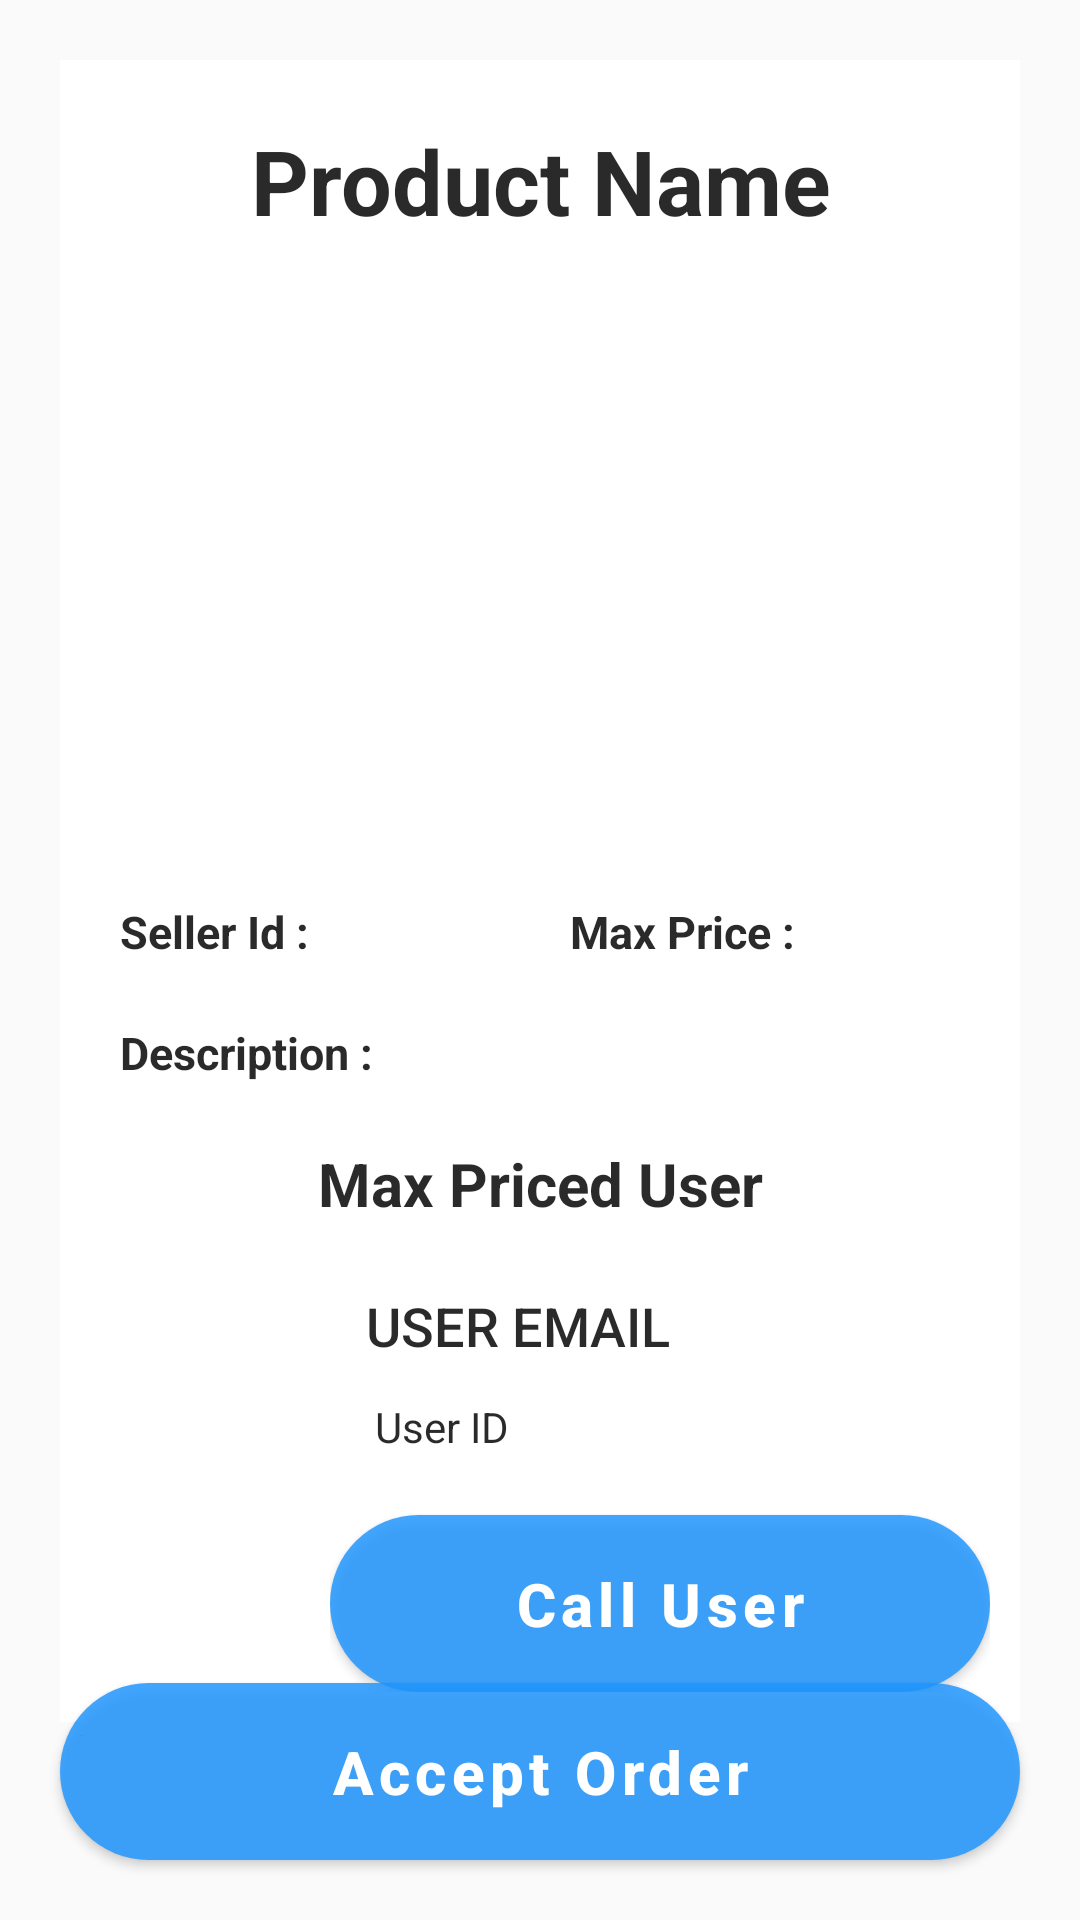

Layout XML and referenced resources for this Android screen:
<!-- AndroidManifest.xml: application theme Theme.AuctionApp -->
<!-- res/layout/activity_seller_product_details.xml -->
<?xml version="1.0" encoding="utf-8"?>
<RelativeLayout xmlns:android="http://schemas.android.com/apk/res/android"
    xmlns:app="http://schemas.android.com/apk/res-auto"
    xmlns:tools="http://schemas.android.com/tools"
    android:layout_width="match_parent"
    android:background="@color/colorAccent"
    android:layout_height="match_parent"
    tools:context=".Seller.SellerProductDetails">
    <ScrollView
        android:layout_width="match_parent"
        android:layout_height="match_parent">
        <LinearLayout
            android:id="@+id/line1"
            android:layout_width="match_parent"
            android:orientation="vertical"
            android:padding="10dp"
            android:background="@color/white"
            android:layout_margin="20dp"
            android:layout_height="match_parent">
            <TextView
                android:id="@+id/pName"
                android:layout_width="match_parent"
                android:text="Product Name"
                android:textColor="@color/colorPrimaryblack"
                android:textSize="30dp"
                android:padding="10dp"
                android:textStyle="bold"
                android:gravity="center"
                android:layout_height="wrap_content"></TextView>
            <ImageView
                android:id="@+id/img"
                android:layout_width="wrap_content"
                android:layout_gravity="center"
                android:scaleType="fitCenter"
                android:maxHeight="250dp"
                android:maxWidth="200dp"
                android:src="@drawable/ic_menu_camera"
                android:layout_height="200dp"></ImageView>
            <LinearLayout
                android:layout_width="match_parent"
                android:weightSum="2"
                android:layout_height="wrap_content">
                <TextView
                    android:id="@+id/sIdTxt"
                    android:layout_width="match_parent"
                    android:text="Seller Id :"
                    android:layout_weight="1"
                    android:maxLines="1"
                    android:textColor="@color/colorPrimaryblack"
                    android:textSize="15dp"
                    android:textAlignment="textStart"
                    android:padding="10dp"
                    android:textStyle="bold"
                    android:gravity="center"
                    android:layout_height="wrap_content"
                    tools:ignore="RtlCompat"></TextView>
                <TextView
                    android:id="@+id/maxPriceTxt"
                    android:layout_width="match_parent"
                    android:text="Max Price :"
                    android:layout_weight="1"
                    android:maxLines="1"
                    android:textColor="@color/colorPrimaryblack"
                    android:textSize="15dp"
                    android:textAlignment="textStart"
                    android:padding="10dp"
                    android:textStyle="bold"
                    android:gravity="center"
                    android:layout_height="wrap_content"
                    tools:ignore="RtlCompat"></TextView>
            </LinearLayout>
            <TextView
                android:id="@+id/descriptionTxt"
                android:layout_width="match_parent"
                android:text="Description :"
                android:layout_weight="1"
                android:maxLines="1"
                android:textColor="@color/colorPrimaryblack"
                android:textSize="15dp"
                android:padding="10dp"
                android:textStyle="bold"
                android:gravity="start"
                android:layout_height="wrap_content"></TextView>
            <TextView
                android:layout_width="match_parent"
                android:text="Max Priced User"
                android:padding="10dp"
                android:textColor="@color/colorPrimaryblack"
                android:textStyle="bold"
                android:textAlignment="center"
                android:textSize="20dp"
                android:layout_height="wrap_content"></TextView>
            <LinearLayout
                android:layout_width="match_parent"
                android:orientation="horizontal"
                android:layout_height="wrap_content">
                <ImageView
                    android:layout_width="80dp"
                    android:src="@drawable/userlogo2"
                    android:layout_height="80dp"></ImageView>
                <LinearLayout
                    android:layout_width="match_parent"
                    android:orientation="vertical"
                    android:layout_height="wrap_content">
                    <TextView
                        android:layout_width="match_parent"
                        android:textAlignment="textStart"
                        android:layout_height="wrap_content"
                        android:id="@+id/uEmail"
                        android:maxLines="1"
                        android:text="User Email"
                        android:textColor="@color/colorPrimaryblack"
                        android:textSize="18dp"
                        style="@style/Base.Widget.AppCompat.Button.Borderless.Colored" />
                    <TextView
                        android:layout_width="match_parent"
                        android:textAlignment="textStart"
                        android:layout_height="wrap_content"
                        android:id="@+id/uId"
                        android:maxLines="1"
                        android:paddingLeft="15dp"
                        android:text="User ID"
                        android:textColor="@color/colorPrimaryblack" />

                    <Button
                        android:id="@+id/calUserBtn"
                        android:layout_width="match_parent"
                        android:layout_height="wrap_content"
                        android:layout_gravity="center"
                        android:gravity="center"
                        android:text="Call User"
                        android:padding="10dp"
                        android:layout_marginTop="20dp"
                        android:background="@drawable/round_button"
                        android:textAllCaps="false"
                        android:textColor="@color/white"
                        android:textSize="20sp"
                        android:textStyle="bold"/>
                </LinearLayout>
            </LinearLayout>
        </LinearLayout>
    </ScrollView>

    <Button
        android:id="@+id/acceptOrderBtn"
        android:layout_width="match_parent"
        android:layout_height="wrap_content"
        android:layout_alignParentBottom="true"
        android:layout_marginStart="20dp"
        android:layout_marginEnd="20dp"
        android:layout_marginBottom="20dp"
        android:text="Accept Order"
        android:padding="10dp"
        android:layout_marginTop="20dp"
        android:background="@drawable/round_button"
        android:textAllCaps="false"
        android:textColor="@color/white"
        android:textSize="20sp"
        android:textStyle="bold"/>
</RelativeLayout>
<!-- resources referenced by this layout -->
<resources>
  <color name="colorAccent">#FAFAFA</color>
  <color name="colorPrimaryblack">#D5000000</color>
  <color name="white">#FFFFFFFF</color>
  <!-- drawable round_button (drawable) -->
  <?xml version="1.0" encoding="utf-8"?>
  
  <shape xmlns:android="http://schemas.android.com/apk/res/android">
      <corners  android:radius="50dp"/>
      <solid android:color="@color/colorPrimaryblack"></solid>
  </shape>
  <style name="Theme.AuctionApp" parent="Theme.MaterialComponents.DayNight.DarkActionBar">
          
          <item name="colorPrimary">@color/colorPrimary</item>
          <item name="colorPrimaryVariant">@color/colorPrimaryDark</item>
          <item name="colorOnPrimary">@color/colorPrimaryDark</item>
          
          <item name="colorSecondary">@color/colorPrimary</item>
          <item name="colorSecondaryVariant">@color/colorPrimaryDark</item>
          <item name="colorOnSecondary">@color/colorPrimaryDark</item>
          
          <item name="android:statusBarColor" tools:targetApi="l">?attr/colorPrimaryVariant</item>
          
      </style>
  <color name="colorPrimary">#1E96FF</color>
  <color name="colorPrimaryDark">#0064BC</color>
</resources>
